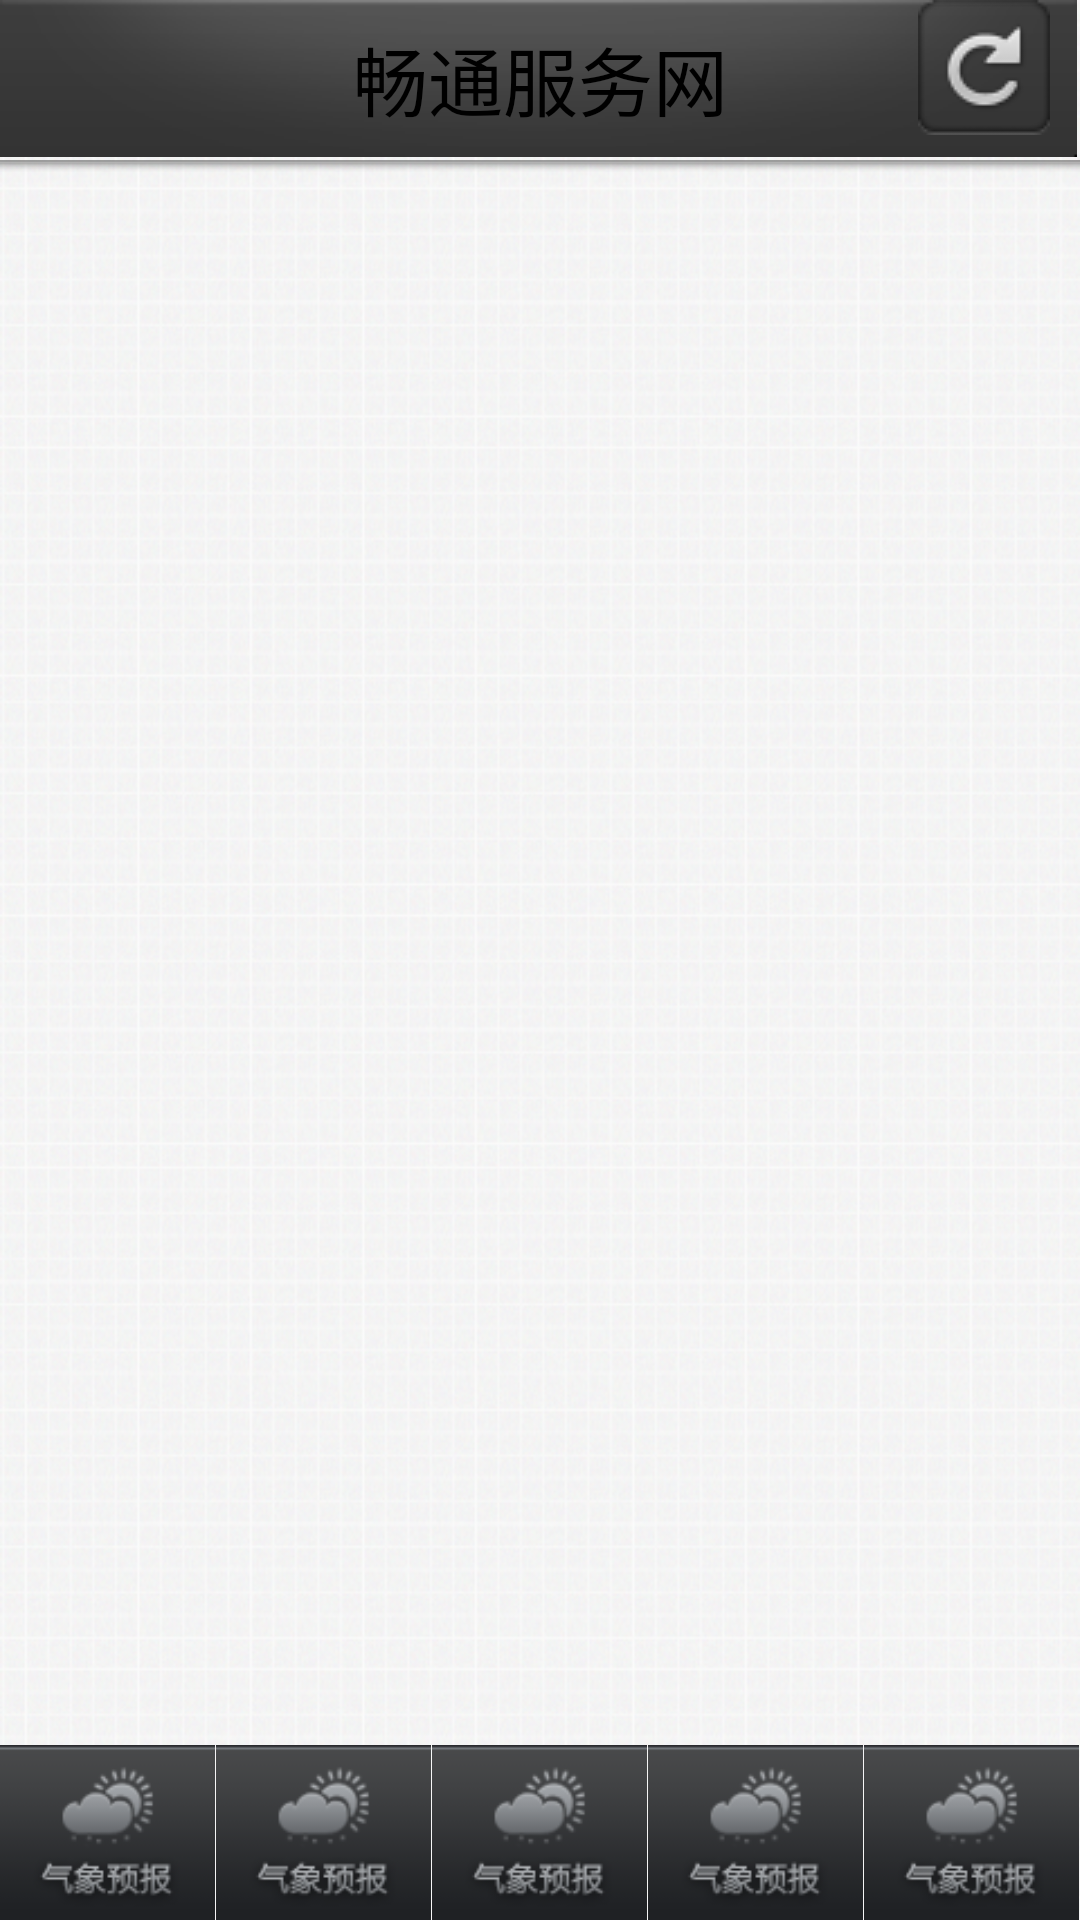

Android layout source for this screen:
<!-- AndroidManifest.xml: application theme AppTheme -->
<!-- res/layout/login_access.xml -->
<?xml version="1.0" encoding="utf-8"?>

<RelativeLayout xmlns:android="http://schemas.android.com/apk/res/android"
    android:layout_width="match_parent"
    android:layout_height="match_parent"
    android:background="@drawable/background" >

    <ImageView
        android:id="@+id/imageViewTop1"
        android:layout_width="fill_parent"
        android:layout_height="wrap_content"
        android:layout_alignParentLeft="true"
        android:layout_alignParentRight="true"
        android:layout_alignTop="@+id/imageViewTop1"
        android:adjustViewBounds="true"
        android:scaleType="fitStart"
        android:src="@drawable/top1" />

    <TextView
        android:id="@+id/textViewTitle"
        android:layout_width="wrap_content"
        android:layout_height="wrap_content"
        android:layout_alignBottom="@id/imageViewTop1"
        android:layout_alignLeft="@id/imageViewTop1"
        android:layout_alignRight="@id/imageViewTop1"
        android:layout_alignTop="@id/imageViewTop1"
        android:gravity="center"
        android:text="@string/index_title"
        android:textAppearance="?android:attr/textAppearanceLarge"
        android:textSize="25sp" />

    <ImageView
        android:id="@+id/imageViewTop2"
        android:layout_width="fill_parent"
        android:layout_height="wrap_content"
        android:layout_alignParentLeft="true"
        android:layout_below="@+id/imageViewTop1"
        android:src="@drawable/top2" />

    <LinearLayout
        android:id="@+id/linearLayoutBottom"
        android:layout_width="fill_parent"
        android:layout_height="wrap_content"
        android:layout_alignParentBottom="true"
        android:layout_alignParentLeft="true"
        android:padding="0dp" >

        <ImageButton
            android:id="@+id/imageButton1"
            android:layout_width="wrap_content"
            android:layout_height="wrap_content"
            android:layout_margin="0dp"
            android:layout_weight="1"
            android:adjustViewBounds="true"
            android:padding="0dp"
            android:scaleType="fitStart"
            android:src="@drawable/button_tianqi" />

        <ImageButton
            android:id="@+id/imageButton2"
            android:layout_width="wrap_content"
            android:layout_height="wrap_content"
            android:layout_weight="1"
            android:adjustViewBounds="true"
            android:padding="0dp"
            android:scaleType="fitStart"
            android:src="@drawable/button_tianqi" />

        <ImageButton
            android:id="@+id/imageButton3"
            android:layout_width="wrap_content"
            android:layout_height="wrap_content"
            android:layout_weight="1"
            android:adjustViewBounds="true"
            android:padding="0dp"
            android:scaleType="fitStart"
            android:src="@drawable/button_tianqi" />

        <ImageButton
            android:id="@+id/imageButton4"
            android:layout_width="wrap_content"
            android:layout_height="wrap_content"
            android:layout_weight="1"
            android:adjustViewBounds="true"
            android:padding="0dp"
            android:scaleType="fitStart"
            android:src="@drawable/button_tianqi" />

        <ImageButton
            android:id="@+id/imageButton5"
            android:layout_width="wrap_content"
            android:layout_height="wrap_content"
            android:layout_weight="1"
            android:adjustViewBounds="true"
            android:padding="0dp"
            android:scaleType="fitStart"
            android:src="@drawable/button_tianqi" />
    </LinearLayout>

    <TableLayout
        android:layout_width="wrap_content"
        android:layout_height="fill_parent"
        android:layout_above="@+id/linearLayoutBottom"
        android:layout_alignParentLeft="true"
        android:layout_alignParentRight="true"
        android:layout_alignTop="@+id/imageViewTop2" >

        <TableRow
            android:id="@+id/tableRow1"
            android:layout_width="wrap_content"
            android:layout_height="wrap_content"
            android:layout_marginTop="8dp"
            android:layout_weight="1"
            android:gravity="center" >
        </TableRow>

        <TableRow
            android:id="@+id/tableRow2"
            android:layout_width="wrap_content"
            android:layout_height="wrap_content"
            android:layout_weight="1"
            android:gravity="center" >
        </TableRow>

        <TableRow
            android:id="@+id/tableRow3"
            android:layout_width="wrap_content"
            android:layout_height="wrap_content"
            android:layout_marginBottom="8dp"
            android:layout_weight="1"
            android:gravity="center" >
        </TableRow>
    </TableLayout>

    <ImageView
        android:id="@+id/imageView1"
        android:layout_width="wrap_content"
        android:layout_height="wrap_content"
        android:layout_alignParentRight="true"
        android:layout_alignParentTop="true"
        android:layout_marginRight="10dp"
        android:src="@drawable/shuaxin" />

</RelativeLayout>
<!-- resources referenced by this layout -->
<resources>
  <!-- drawable background: png bitmap (drawable, 163122 bytes) -->
  <!-- drawable button_tianqi (drawable) -->
  <?xml version="1.0" encoding="utf-8"?>
  
  <selector
  	xmlns:android="http://schemas.android.com/apk/res/android"
  	>
  	<item
  		android:state_pressed="true"
  		android:drawable="@drawable/tqyb111"
  		>
  	</item>
  	<item
  		android:state_pressed="false"
  		android:drawable="@drawable/tqyb000"
  		>
  	</item>
  </selector>
  <!-- drawable shuaxin: png bitmap (drawable, 4964 bytes) -->
  <string name="index_title">畅通服务网</string>
  <style name="AppTheme" parent="AppBaseTheme">
          
      </style>
  <style name="AppBaseTheme" parent="android:Theme.Light">
          
      </style>
</resources>
